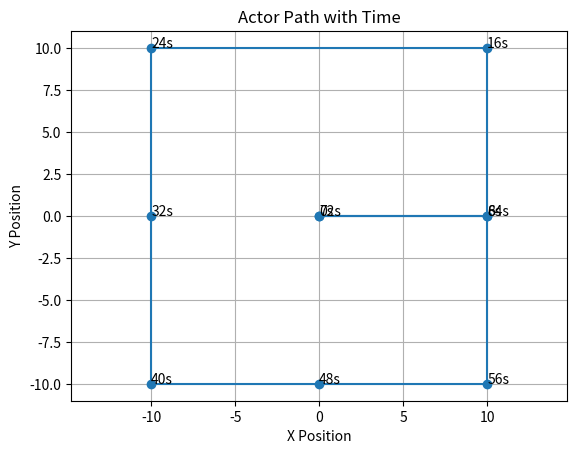

This figure's Python source:
import matplotlib.pyplot as plt

# new Waypoints from user input
points = [
    (0,0,0),
    (10,0,8),
    (10,10,16),
    (-10,10,24),
    (-10,0,32),
    (-10,-10,40),
    (0,-10,48),
    (10,-10,56),
    (10,0,64),
    (0,0,72),
]
# old Waypoints from user input
# points = [
#     (0,0,0),
#     (10,0,8),
#     (10,5,16),
#     (10,12,24),
#     (0,12,32),
#     (8,12,40),
#     (8,4,48),
#     (0,0,56),
#     (-5,0,64),
#     (-5,-10,72),
#     (-12,-10,80),
#     (0,0,90),
# ]

# Separate x, y, and time
xs = [p[0] for p in points]
ys = [p[1] for p in points]
ts = [p[2] for p in points]

# Plot
plt.figure()
plt.plot(xs, ys, marker='o')

# Annotate time values
for x, y, t in points:
    plt.annotate(f"{t}s", (x, y))

plt.title("Actor Path with Time")
plt.xlabel("X Position")
plt.ylabel("Y Position")
plt.grid(True)
plt.axis('equal')
plt.show()
